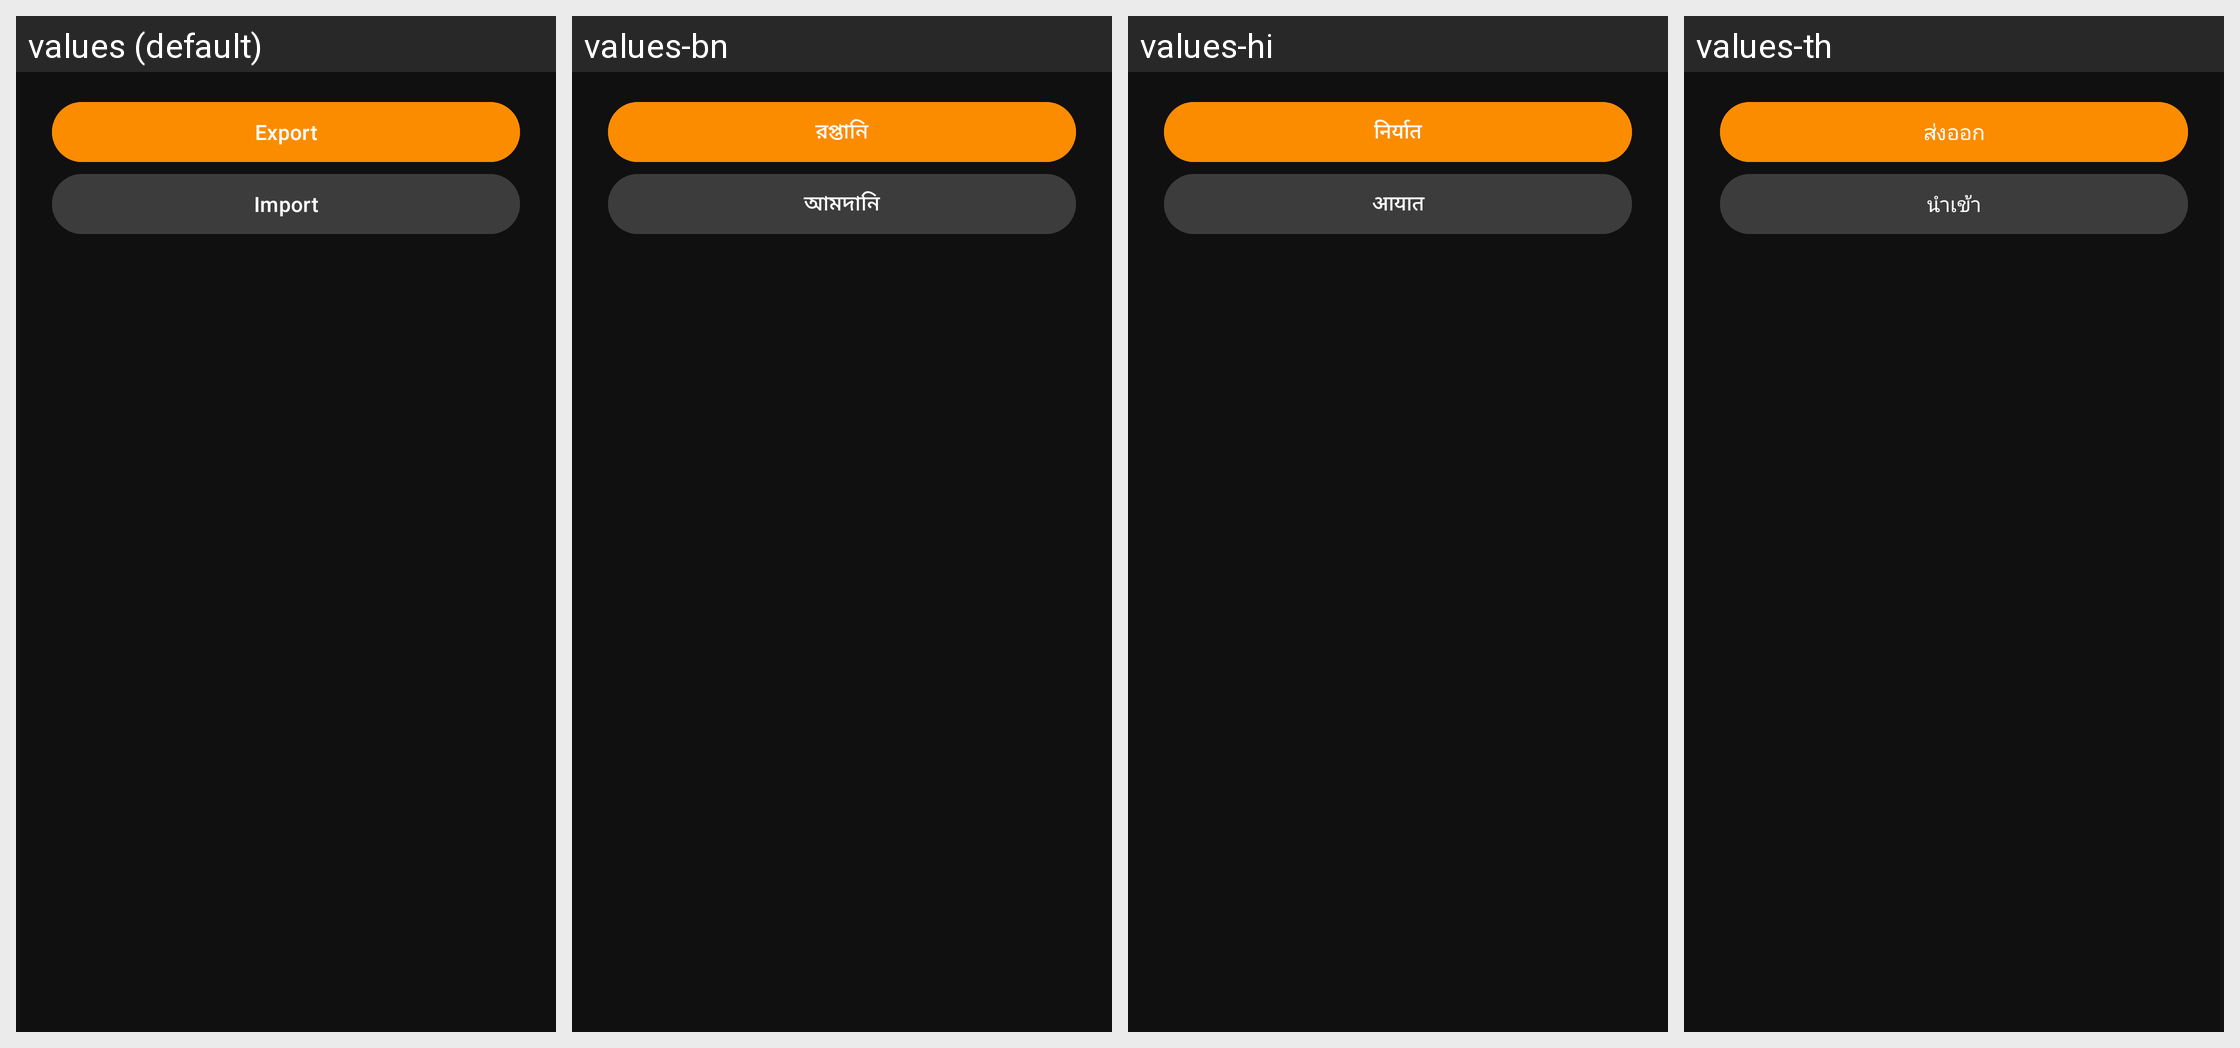

This grid shows one Android layout under several languages. Give, for every string resource on the screen, its name, the default text and each shown locale's text.
Android screen res/layout/dlg_import_export.xml rendered under 4 locales, left to right: values (default), values-bn, values-hi, values-th. Device: Nexus 5 (rendered at 1080×1920; each locale shown at half size, 540×960, under a caption strip naming it); theme AppTheme.
Other locales in the repository, not shown: values-de, values-fr, values-fr-rCA, values-ht, values-it, values-ja, values-pl, values-pt-rBR, values-tr, values-vi.
Strings drawn on this screen, with the default value and each locale's value (text and hints the layout hard-codes, and strings that could not be matched under every locale, appear in the picture but are not listed):

action_export
  values: Export
  values-bn: রপ্তানি
  values-hi: निर्यात
  values-th: ส่งออก

action_import
  values: Import
  values-bn: আমদানি
  values-hi: आयात
  values-th: นำเข้า
